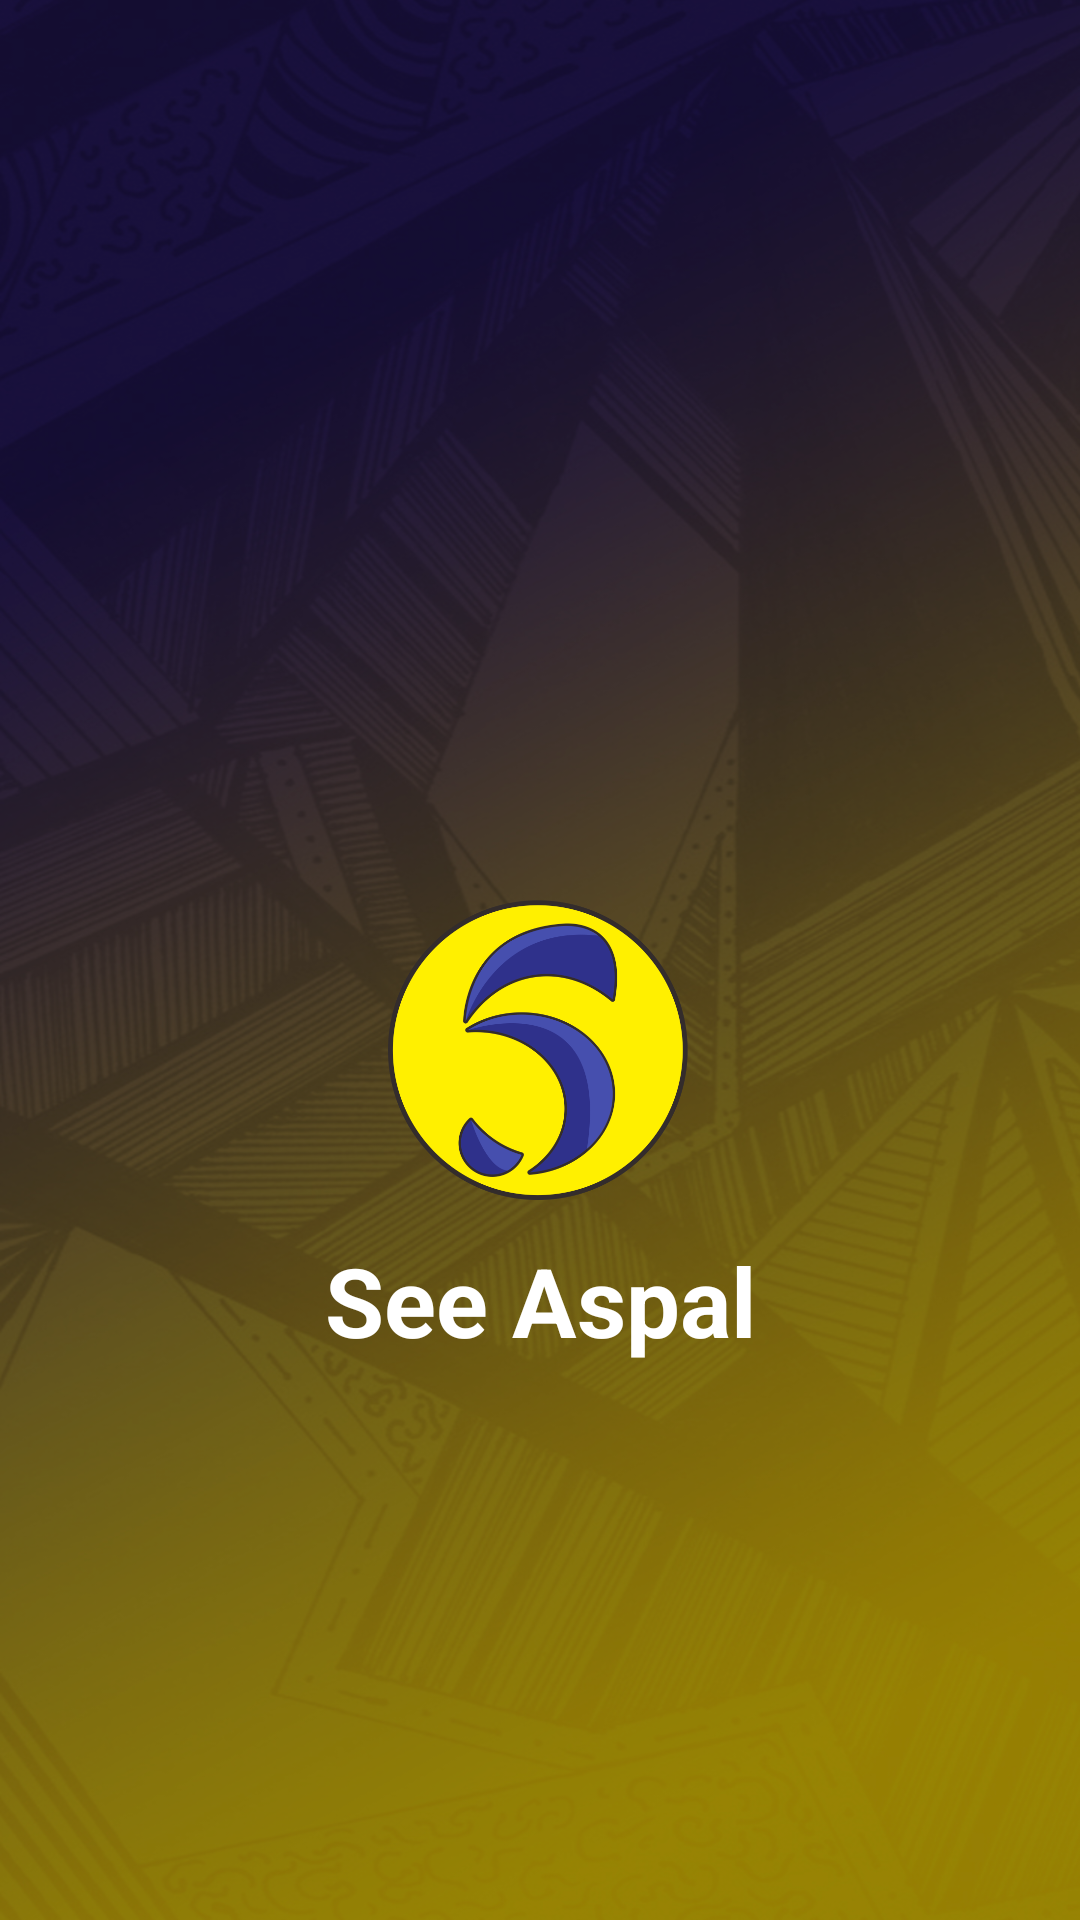

Reconstruct the res/layout file that produces this screen, plus the resources it refers to.
<!-- AndroidManifest.xml: application theme Theme.SeeAspal -->
<!-- res/layout/activity_splash.xml -->
<?xml version="1.0" encoding="utf-8"?>
<androidx.constraintlayout.widget.ConstraintLayout xmlns:android="http://schemas.android.com/apk/res/android"
    xmlns:app="http://schemas.android.com/apk/res-auto"
    xmlns:tools="http://schemas.android.com/tools"
    android:layout_width="match_parent"
    android:layout_height="match_parent"
    android:background="@drawable/mobile"
    tools:context=".SplashActivity">

    <View
        android:id="@+id/view"
        android:layout_width="match_parent"
        android:layout_height="match_parent"
        android:background="#66000000"
        tools:layout_editor_absoluteX="-38dp"
        tools:layout_editor_absoluteY="59dp" />

    <ImageView
        android:id="@+id/imageView"
        android:layout_width="100dp"
        android:layout_height="100dp"
        android:layout_marginTop="300dp"
        app:layout_constraintEnd_toEndOf="parent"
        app:layout_constraintHorizontal_bias="0.498"
        app:layout_constraintStart_toStartOf="@+id/view"
        app:layout_constraintTop_toTopOf="@+id/view"
        app:srcCompat="@drawable/seeaspal" />

    <TextView
        android:id="@+id/textView3"
        android:layout_width="wrap_content"
        android:layout_height="wrap_content"
        android:layout_marginTop="12dp"
        android:text="See Aspal"
        android:textColor="@color/white"
        android:textSize="32dp"
        android:textStyle="bold"
        app:layout_constraintEnd_toEndOf="@+id/imageView"
        app:layout_constraintHorizontal_bias="0.488"
        app:layout_constraintStart_toStartOf="@+id/imageView"
        app:layout_constraintTop_toBottomOf="@+id/imageView" />


</androidx.constraintlayout.widget.ConstraintLayout>
<!-- resources referenced by this layout -->
<resources>
  <!-- drawable mobile: jpg bitmap (drawable, 391198 bytes) -->
  <!-- drawable seeaspal: png bitmap (drawable, 65335 bytes) -->
  <style name="Theme.SeeAspal" parent="Theme.AppCompat.Light.NoActionBar">
          
          <item name="colorPrimary">@color/purple_500</item>
          <item name="colorPrimaryVariant">@color/purple_700</item>
          <item name="colorOnPrimary">@color/white</item>
          
          <item name="colorSecondary">@color/teal_200</item>
          <item name="colorSecondaryVariant">@color/teal_700</item>
          <item name="colorOnSecondary">@color/black</item>
          
          <item name="android:statusBarColor" tools:targetApi="l">?attr/colorPrimaryVariant</item>
          
      </style>
  <!-- not gathered from this repository: default colours our renderer supplied (Android Studio template values) -->
  <color name="purple_500">#FF6200EE</color>
  <color name="purple_700">#FF3700B3</color>
  <color name="teal_200">#FF03DAC5</color>
  <color name="teal_700">#FF018786</color>
  <color name="black">#FF000000</color>
  <color name="white">#FFFFFFFF</color>
</resources>
